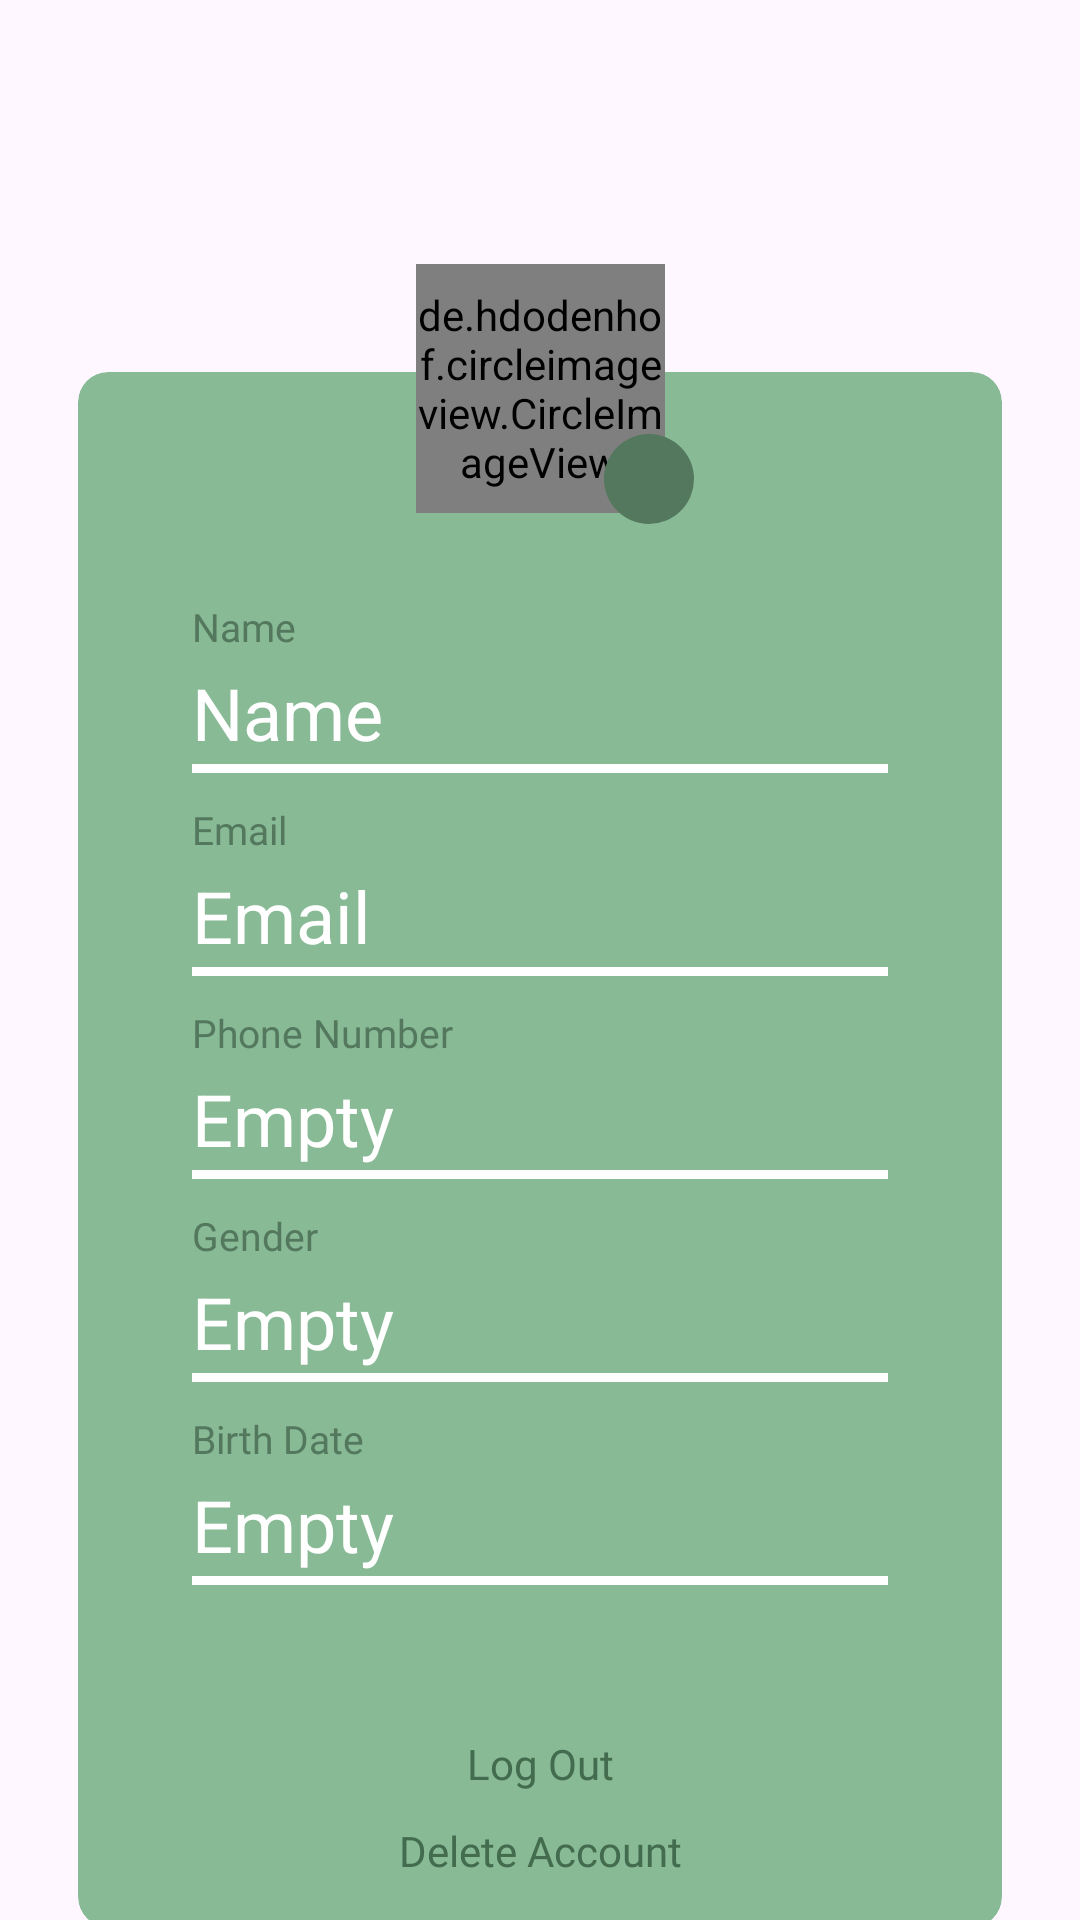

Produce the Android XML layout that renders to this screen, including the resource entries it uses.
<!-- AndroidManifest.xml: application theme Theme.SoulU -->
<!-- res/layout/fragment_profile.xml -->
<?xml version="1.0" encoding="utf-8"?>
<androidx.constraintlayout.widget.ConstraintLayout xmlns:android="http://schemas.android.com/apk/res/android"
    xmlns:app="http://schemas.android.com/apk/res-auto"
    xmlns:tools="http://schemas.android.com/tools"
    android:layout_width="match_parent"
    android:layout_height="match_parent"
    android:paddingTop="?attr/actionBarSize"
    tools:context=".ui.profile.ProfileFragment">

    <com.google.android.material.card.MaterialCardView
        android:id="@+id/card_view_profile"
        android:layout_width="match_parent"
        android:layout_height="wrap_content"
        android:layout_marginStart="26dp"
        android:layout_marginTop="60dp"
        android:layout_marginEnd="26dp"
        app:cardBackgroundColor="@color/forest_frolic"
        app:cardCornerRadius="10dp"
        app:strokeColor="@android:color/transparent"
        app:layout_constraintEnd_toEndOf="parent"
        app:layout_constraintStart_toStartOf="parent"
        app:layout_constraintTop_toTopOf="parent">

        <androidx.constraintlayout.widget.ConstraintLayout
            android:layout_width="match_parent"
            android:layout_height="wrap_content"
            android:padding="16dp">

            <TextView
                android:id="@+id/tv_title_name"
                android:layout_width="wrap_content"
                android:layout_height="wrap_content"
                android:layout_marginStart="22dp"
                android:layout_marginTop="60dp"
                android:fontFamily="@font/inter_medium"
                android:text="@string/title_name_profile"
                android:textColor="@color/green_valley"
                android:textSize="13sp"
                app:layout_constraintStart_toStartOf="parent"
                app:layout_constraintTop_toTopOf="parent" />

            <EditText
                android:id="@+id/edit_text_name"
                android:layout_width="0dp"
                android:layout_height="40dp"
                android:layout_marginEnd="22dp"
                android:autofillHints="name"
                android:background="@drawable/bottom_line"
                android:drawableEnd="@drawable/outline_edit_24"
                android:enabled="false"
                android:hint="@string/title_name_profile"
                android:inputType="text"
                android:text="@string/title_name_profile"
                android:textColor="@color/white"
                android:textColorHint="@color/white"
                android:textSize="24sp"
                app:layout_constraintEnd_toEndOf="parent"
                app:layout_constraintStart_toStartOf="@+id/tv_title_name"
                app:layout_constraintTop_toBottomOf="@+id/tv_title_name" />

            <TextView
                android:id="@+id/tv_title_email_profile"
                android:layout_width="wrap_content"
                android:layout_height="wrap_content"
                android:layout_marginTop="10dp"
                android:fontFamily="@font/inter_medium"
                android:text="@string/title_email"
                android:textColor="@color/green_valley"
                android:textSize="13sp"
                app:layout_constraintStart_toStartOf="@+id/edit_text_name"
                app:layout_constraintTop_toBottomOf="@+id/edit_text_name" />

            <EditText
                android:id="@+id/edit_text_email"
                android:layout_width="0dp"
                android:layout_height="40dp"
                android:layout_marginEnd="22dp"
                android:autofillHints="name"
                android:background="@drawable/bottom_line"
                android:drawableEnd="@drawable/outline_edit_24"
                android:enabled="false"
                android:hint="@string/title_email"
                android:inputType="textEmailAddress"
                android:text="@string/title_email"
                android:textColor="@color/white"
                android:textColorHint="@color/white"
                android:textSize="24sp"
                app:layout_constraintEnd_toEndOf="parent"
                app:layout_constraintStart_toStartOf="@+id/tv_title_email_profile"
                app:layout_constraintTop_toBottomOf="@+id/tv_title_email_profile" />

            <TextView
                android:id="@+id/tv_title_phone_number"
                android:layout_width="wrap_content"
                android:layout_height="wrap_content"
                android:layout_marginTop="10dp"
                android:fontFamily="@font/inter_medium"
                android:text="@string/tv_title_phone_number"
                android:textColor="@color/green_valley"
                android:textSize="13sp"
                app:layout_constraintStart_toStartOf="@+id/edit_text_email"
                app:layout_constraintTop_toBottomOf="@+id/edit_text_email" />

            <EditText
                android:id="@+id/edit_text_phone_number"
                android:layout_width="0dp"
                android:layout_height="40dp"
                android:layout_marginEnd="22dp"
                android:autofillHints="name"
                android:background="@drawable/bottom_line"
                android:drawableEnd="@drawable/outline_edit_24"
                android:enabled="false"
                android:hint="@string/tv_title_phone_number"
                android:inputType="phone"
                android:text="@string/telephone"
                android:textColor="@color/white"
                android:textColorHint="@color/white"
                android:textSize="24sp"
                app:layout_constraintEnd_toEndOf="parent"
                app:layout_constraintStart_toStartOf="@+id/tv_title_phone_number"
                app:layout_constraintTop_toBottomOf="@+id/tv_title_phone_number" />

            <TextView
                android:id="@+id/tv_title_phone_gender"
                android:layout_width="wrap_content"
                android:layout_height="wrap_content"
                android:layout_marginTop="10dp"
                android:fontFamily="@font/inter_medium"
                android:text="@string/gender"
                android:textColor="@color/green_valley"
                android:textSize="13sp"
                app:layout_constraintStart_toStartOf="@+id/edit_text_phone_number"
                app:layout_constraintTop_toBottomOf="@+id/edit_text_phone_number" />

            <EditText
                android:id="@+id/edit_text_gender"
                android:layout_width="0dp"
                android:layout_height="40dp"
                android:layout_marginEnd="22dp"
                android:autofillHints="name"
                android:background="@drawable/bottom_line"
                android:drawableEnd="@drawable/outline_edit_24"
                android:enabled="false"
                android:hint="@string/gender"
                android:inputType="text"
                android:text="@string/gender_profile"
                android:textColor="@color/white"
                android:textColorHint="@color/white"
                android:textSize="24sp"
                app:layout_constraintEnd_toEndOf="parent"
                app:layout_constraintStart_toStartOf="@+id/tv_title_phone_gender"
                app:layout_constraintTop_toBottomOf="@+id/tv_title_phone_gender" />

            <TextView
                android:id="@+id/tv_title_birth_date"
                android:layout_width="wrap_content"
                android:layout_height="wrap_content"
                android:layout_marginTop="10dp"
                android:fontFamily="@font/inter_medium"
                android:text="@string/birth_date"
                android:textColor="@color/green_valley"
                android:textSize="13sp"
                app:layout_constraintStart_toStartOf="@+id/edit_text_gender"
                app:layout_constraintTop_toBottomOf="@+id/edit_text_gender" />

            <EditText
                android:id="@+id/edit_text_birth_date"
                android:layout_width="0dp"
                android:layout_height="40dp"
                android:layout_marginEnd="22dp"
                android:autofillHints="name"
                android:background="@drawable/bottom_line"
                android:drawableEnd="@drawable/outline_edit_24"
                android:enabled="false"
                android:hint="@string/birth_date"
                android:inputType="date"
                android:text="@string/date_birth"
                android:textColor="@color/white"
                android:textColorHint="@color/white"
                android:textSize="24sp"
                app:layout_constraintEnd_toEndOf="parent"
                app:layout_constraintStart_toStartOf="@+id/tv_title_phone_gender"
                app:layout_constraintTop_toBottomOf="@+id/tv_title_birth_date" />

            <TextView
                android:id="@+id/button_logout"
                android:layout_width="wrap_content"
                android:layout_height="wrap_content"
                android:layout_marginTop="50dp"
                android:fontFamily="@font/inter_medium"
                android:text="@string/logout"
                android:textColor="@color/green_bottle"
                app:layout_constraintEnd_toEndOf="@+id/edit_text_birth_date"
                app:layout_constraintStart_toStartOf="@+id/edit_text_birth_date"
                app:layout_constraintTop_toBottomOf="@+id/edit_text_birth_date" />

            <TextView
                android:id="@+id/button_delete_account"
                android:layout_width="wrap_content"
                android:layout_height="wrap_content"
                android:layout_marginTop="10dp"
                android:fontFamily="@font/inter_medium"
                android:text="@string/delete_account"
                android:textColor="@color/green_bottle"
                app:layout_constraintEnd_toEndOf="@+id/edit_text_birth_date"
                app:layout_constraintStart_toStartOf="@+id/edit_text_birth_date"
                app:layout_constraintTop_toBottomOf="@+id/button_logout" />

        </androidx.constraintlayout.widget.ConstraintLayout>

    </com.google.android.material.card.MaterialCardView>

    <de.hdodenhof.circleimageview.CircleImageView
        android:id="@+id/photo_profile"
        android:layout_width="83dp"
        android:layout_height="83dp"
        android:layout_marginTop="24dp"
        app:civ_border_color="@color/green_valley"
        android:src="@drawable/image_diagnose"
        app:civ_border_width="3dp"
        app:layout_constraintEnd_toEndOf="@+id/card_view_profile"
        app:layout_constraintStart_toStartOf="@+id/card_view_profile"
        app:layout_constraintTop_toTopOf="parent" />

    <ImageButton
        android:id="@+id/btn_edit_image"
        android:layout_width="30dp"
        android:layout_height="30dp"
        android:layout_marginTop="60dp"
        android:layout_marginEnd="-10dp"
        android:background="@drawable/rounded_background"
        android:backgroundTint="@color/green_valley"
        android:src="@drawable/baseline_camera_alt_24"
        app:layout_constraintBottom_toBottomOf="@+id/photo_profile"
        app:layout_constraintEnd_toEndOf="@+id/photo_profile"
        app:layout_constraintTop_toTopOf="@+id/photo_profile"
        android:contentDescription="@string/edit_photo" />

</androidx.constraintlayout.widget.ConstraintLayout>
<!-- resources referenced by this layout -->
<resources>
  <color name="forest_frolic">#88ba96</color>
  <color name="green_bottle">#436B4E</color>
  <color name="green_valley">#53785d</color>
  <color name="white">#FFFFFFFF</color>
  <!-- drawable bottom_line (drawable) -->
  <?xml version="1.0" encoding="utf-8"?>
  <layer-list xmlns:android="http://schemas.android.com/apk/res/android">
  
      <item android:top="-4dp" android:left="-4dp" android:right="-4dp">
          <shape android:shape="rectangle">
              <stroke
                  android:width="3dp"
                  android:color="@android:color/white"/>
          </shape>
      </item>
  </layer-list>
  <!-- drawable image_diagnose: vector/xml drawable (drawable, 8122 chars, omitted) -->
  <!-- drawable rounded_background (drawable) -->
  <?xml version="1.0" encoding="utf-8"?>
  <shape xmlns:android="http://schemas.android.com/apk/res/android">
      <solid android:color="@color/glacial_water_green" />
      <corners android:radius="25dp" />
  </shape>
  <string name="birth_date">Birth Date</string>
  <string name="date_birth">Empty</string>
  <string name="delete_account">Delete Account</string>
  <string name="edit_photo">edit photo</string>
  <string name="gender">Gender</string>
  <string name="gender_profile">Empty</string>
  <string name="logout">Log Out</string>
  <string name="telephone">Empty</string>
  <string name="title_email">Email</string>
  <string name="title_name_profile">Name</string>
  <string name="tv_title_phone_number">Phone Number</string>
  <style name="Theme.SoulU" parent="Theme.Material3.DayNight.NoActionBar">
          
          <item name="android:statusBarColor">@color/forest_frolic</item>
      </style>
  
      // Thema Splash Screen
  <color name="glacial_water_green">#C7ECD4</color>
</resources>
